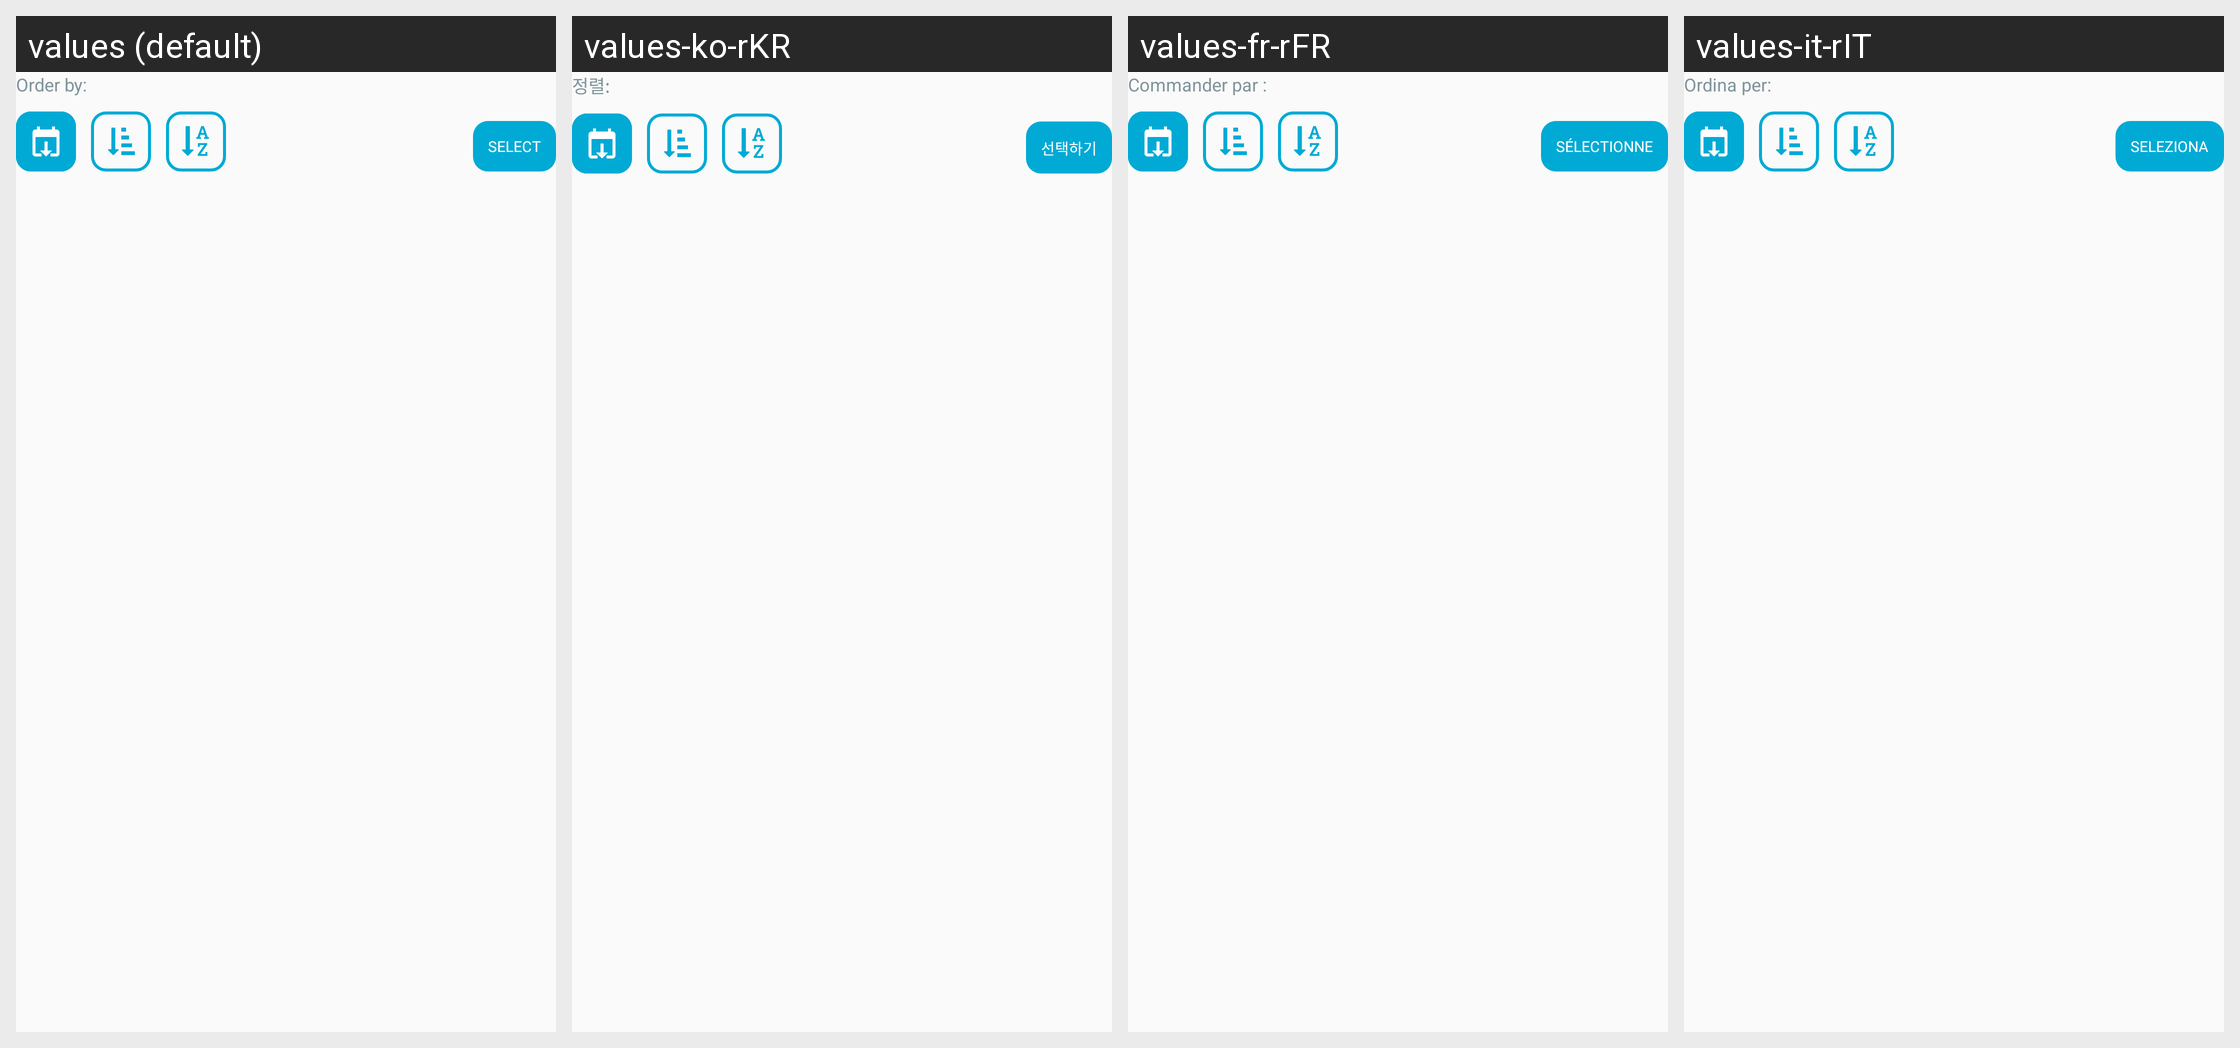

Translations of the strings shown on this Android screen, per locale in the grid:
Android screen res/layout/my_downloads_filters.xml rendered under 4 locales, left to right: values (default), values-ko-rKR, values-fr-rFR, values-it-rIT. Device: Nexus 5 (rendered at 1080×1920; each locale shown at half size, 540×960, under a caption strip naming it); theme AppThemeBar.
Other locales in the repository, not shown: values-af, values-am, values-ar, values-as, values-az, values-be, values-bg, values-bn, values-bs, values-ca, values-ca-rES, values-cs, values-cs-rCZ, values-da, values-de, values-de-rDE, values-el, values-el-rGR, values-en, values-en-rCA, values-en-rGB, values-en-rIN, values-en-rXC, values-es, values-es-rUS, values-et, values-et-rEE, values-eu, values-fa, values-fi, values-fil, values-fr, values-fr-rCA, values-gl, values-gu, values-hi, values-hi-rIN, values-hr, values-hu, values-hy, values-in, values-in-rID, values-is, values-it, values-iw, values-ja, values-ja-rJP, values-ka, values-kk, values-km, values-kn, values-ko, values-ky, values-lo, values-lt, values-lt-rLT, values-lv, values-lv-rLV, values-mk, values-ml, values-mn, values-mr, values-ms, values-ms-rMY, values-mt, values-my, values-nb, values-ne, values-nl, values-nn-rNO, values-or, values-pa, values-pl, values-pl-rPL, values-pt, values-pt-rBR, values-pt-rPT, values-ro, values-ro-rRO, values-ru, values-ru-rRU, values-si, values-sk, values-sk-rSK, values-sl, values-sl-rSI, values-sq, values-sr, values-sv, values-sw, values-ta, values-te, values-th, values-tl, values-tr, values-tr-rTR, values-uk, values-ur, values-uz, values-vi, values-zh, values-zh-rCN, values-zh-rHK, values-zh-rTW, values-zu.
Strings drawn on this screen, with the default value and each locale's value (text and hints the layout hard-codes, and strings that could not be matched under every locale, appear in the picture but are not listed):

order_by_label
  values: Order by:
  values-ko-rKR: 정렬:
  values-fr-rFR: Commander par :
  values-it-rIT: Ordina per:

select_item
  values: Select
  values-ko-rKR: 선택하기
  values-fr-rFR: Sélectionne
  values-it-rIT: Seleziona
